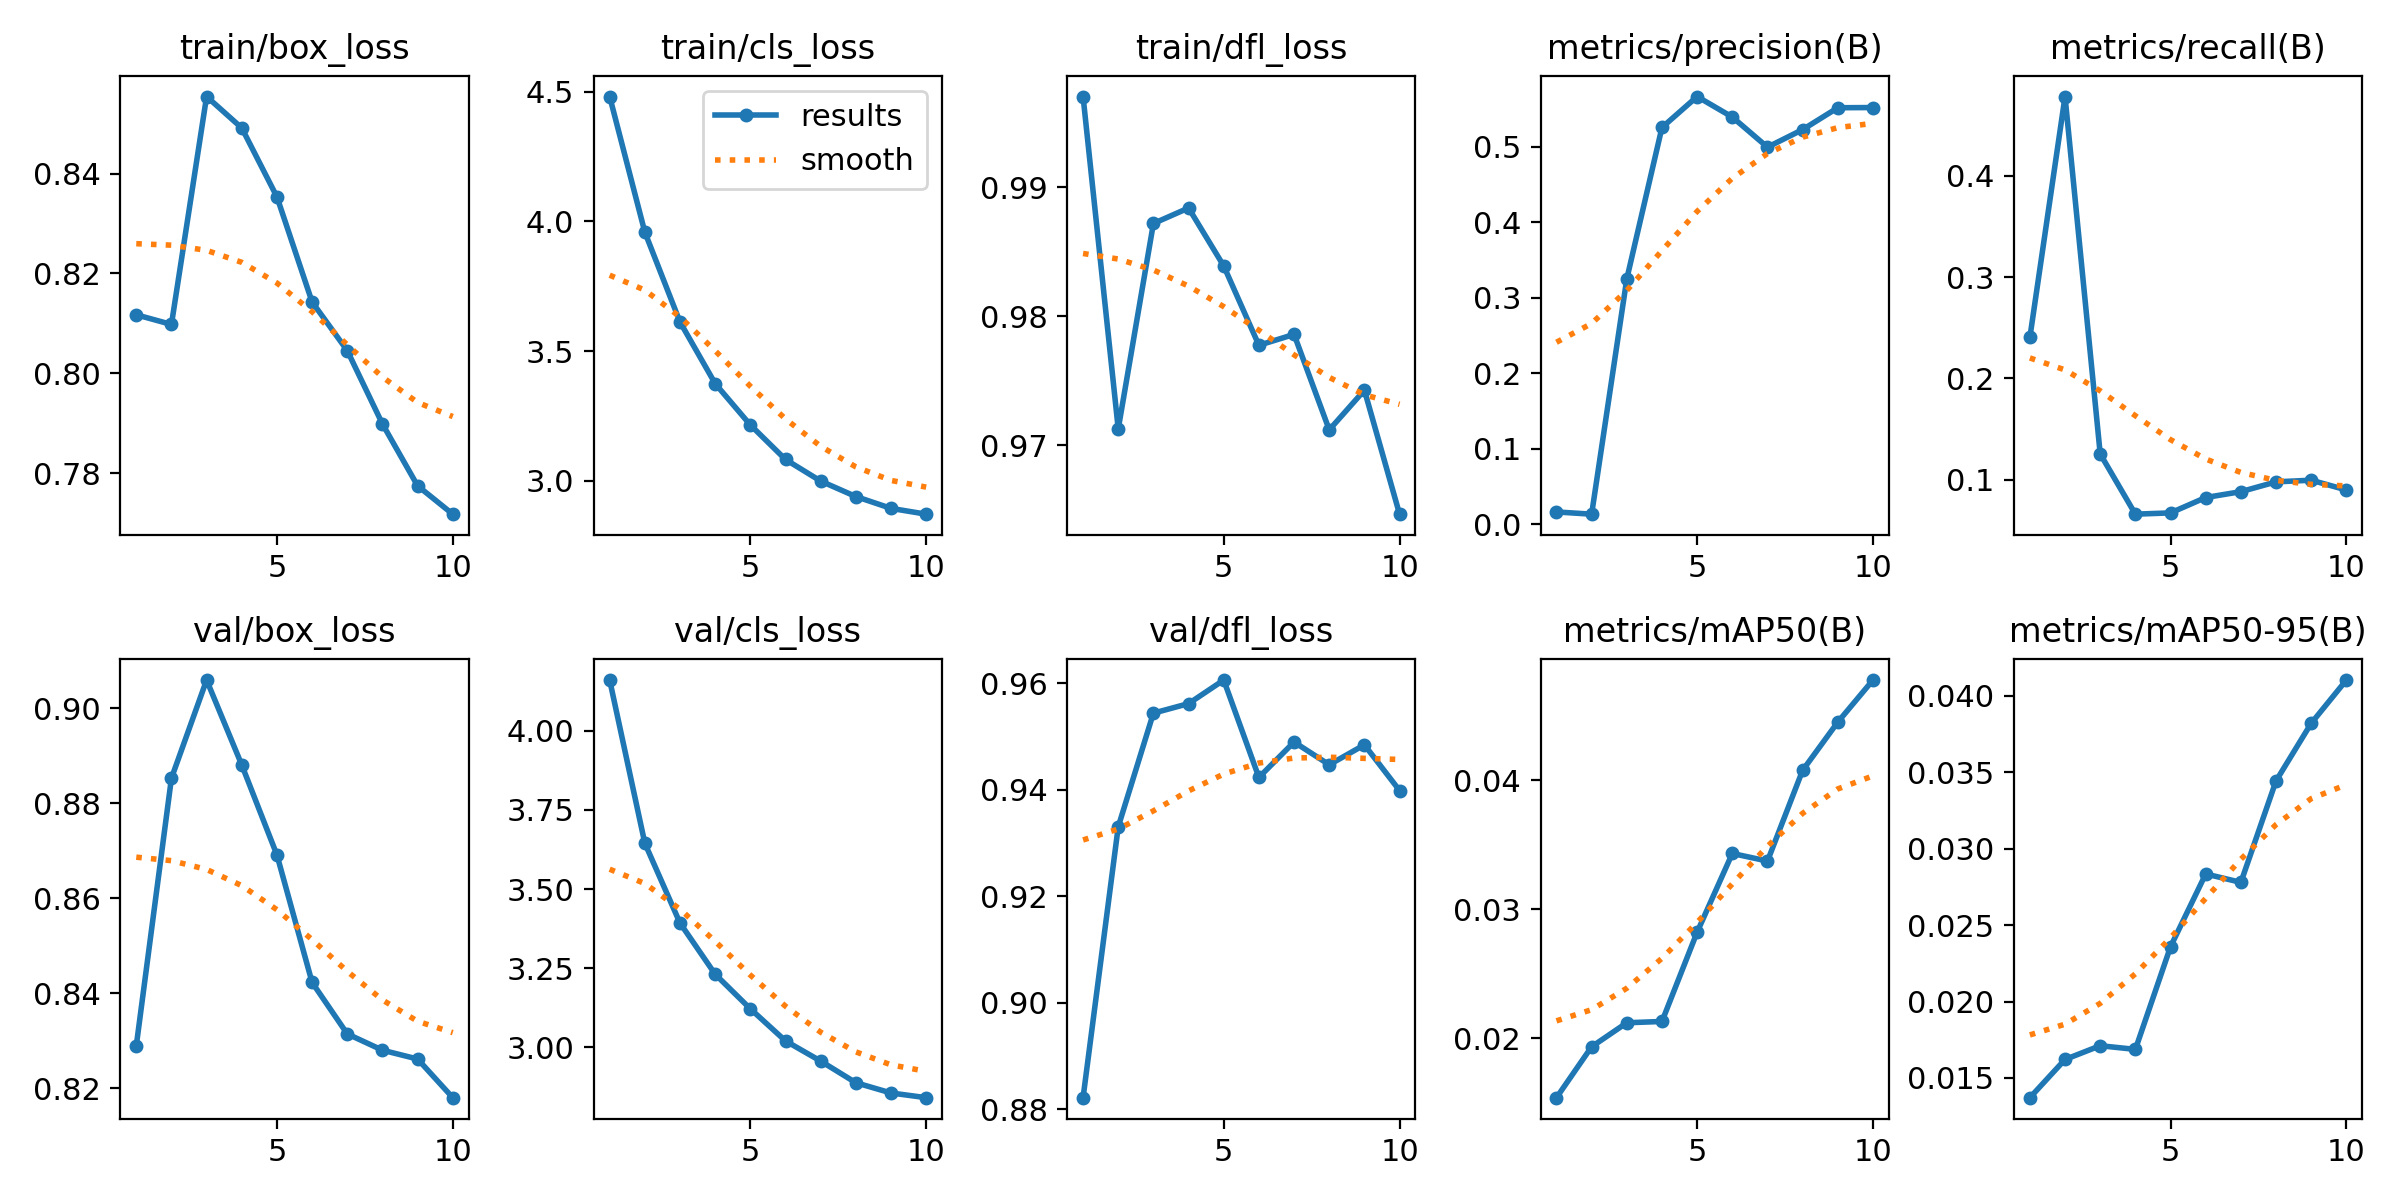

Source data for this figure (header and first rows):
epoch, time, train/box_loss, train/cls_loss, train/dfl_loss, metrics/precision(B), metrics/recall(B), metrics/mAP50(B), metrics/mAP50-95(B), val/box_loss, val/cls_loss, val/dfl_loss, lr/pg0, lr/pg1, lr/pg2
1, 45.15, 0.8117, 4.482, 0.997, 0.01639, 0.2403, 0.0154, 0.01371, 0.8289, 4.161, 0.8821, 5.5979e-05, 5.5979e-05, 5.5979e-05
2, 86.75, 0.8098, 3.959, 0.9713, 0.01344, 0.4781, 0.01935, 0.01621, 0.8852, 3.645, 0.9331, 0.0001012, 0.0001012, 0.0001012
3, 128, 0.8554, 3.612, 0.9872, 0.3251, 0.1254, 0.02121, 0.01711, 0.9059, 3.392, 0.9544, 0.0001353, 0.0001353, 0.0001353
4, 169, 0.8491, 3.375, 0.9884, 0.5256, 0.06591, 0.02131, 0.01687, 0.888, 3.231, 0.9562, 0.0001188, 0.0001188, 0.0001188
5, 210, 0.8353, 3.215, 0.9839, 0.5665, 0.06718, 0.02824, 0.02359, 0.8691, 3.121, 0.9606, 0.0001021, 0.0001021, 0.0001021
6, 251.1, 0.8143, 3.082, 0.9778, 0.5394, 0.08235, 0.03434, 0.02835, 0.8423, 3.02, 0.9423, 8.5345e-05, 8.5345e-05, 8.5345e-05
7, 291.5, 0.8045, 2.998, 0.9786, 0.4995, 0.08812, 0.03375, 0.0278, 0.8314, 2.956, 0.949, 6.8614e-05, 6.8614e-05, 6.8614e-05
8, 332.8, 0.7899, 2.939, 0.9712, 0.5228, 0.09781, 0.04079, 0.03444, 0.828, 2.888, 0.9447, 5.1883e-05, 5.1883e-05, 5.1883e-05
9, 373.9, 0.7775, 2.893, 0.9743, 0.5517, 0.09945, 0.04453, 0.03821, 0.8261, 2.855, 0.9485, 3.5152e-05, 3.5152e-05, 3.5152e-05
10, 414.9, 0.7718, 2.871, 0.9647, 0.552, 0.08982, 0.04779, 0.04104, 0.818, 2.84, 0.9399, 1.8421e-05, 1.8421e-05, 1.8421e-05
